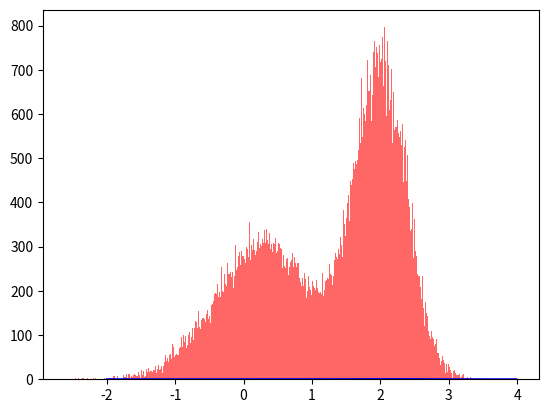

Write Python code to recreate this figure.
import random
import numpy as np
import matplotlib.pyplot as plt
from scipy.stats import norm
from tqdm.auto import tqdm


m = 10000  # 燃烧期样本数目
M = 100000  # 实际保留的有效样本数
sample = [0.0 for i in range(m + M)]
sample[0] = 2.0


def pi(x):
    return (
        0.3 * np.exp(-((x - 0.3) ** 2)) + 0.7 * np.exp(-((x - 2.0) ** 2) / 0.3)
    ) / 1.2113


if __name__ == "__main__":
    for t in tqdm(range(1, m + M)):
        x = sample[t - 1]
        x_star = norm.rvs(loc=x, scale=1, size=1)
        alpha = min(1, pi(x_star) / pi(x))

        u = random.uniform(0, 1)
        if u < alpha:
            sample[t] = x_star
        else:
            sample[t] = x

    x = np.arange(-2, 4, 0.01)
    plt.plot(x, pi(x), color="blue")
    plt.hist(x=np.array(sample[m:]), bins=500, color="red", alpha=0.6)
    plt.show()
